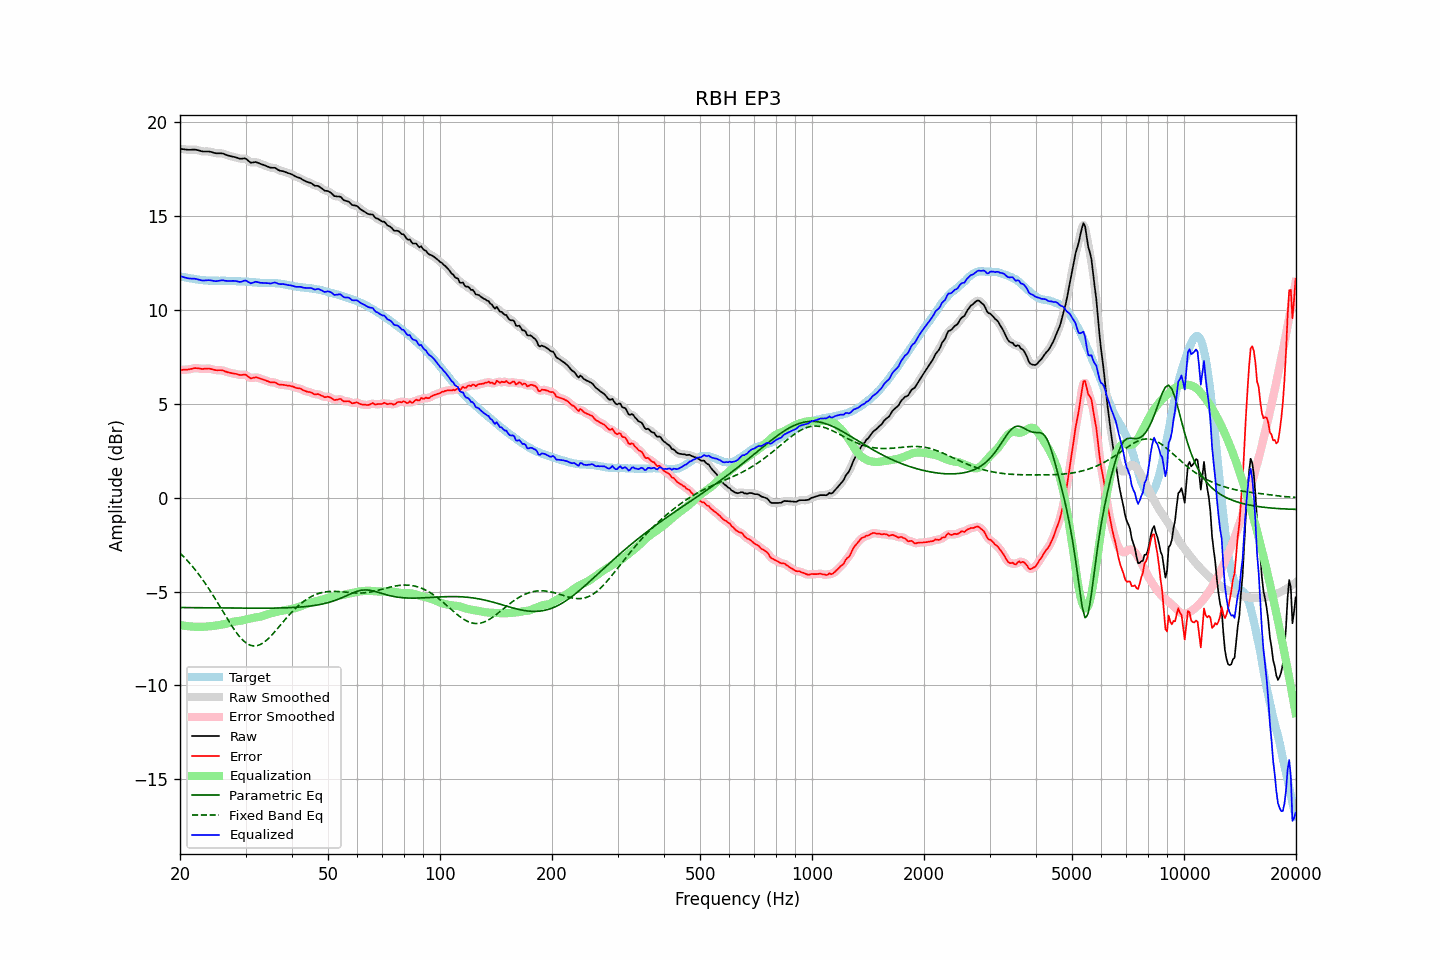

Source data for this figure (header and first rows):
frequency, raw, error, smoothed, error_smoothed, equalization, parametric_eq, fixed_band_eq, equalized_raw, equalized_smoothed, target
20.00, 18.59, 6.79, 18.59, 6.80, -6.78, -5.85, -2.95, 11.81, 11.81, 11.79
20.20, 18.58, 6.80, 18.58, 6.80, -6.80, -5.85, -3.04, 11.78, 11.78, 11.77
20.40, 18.57, 6.81, 18.57, 6.81, -6.81, -5.86, -3.12, 11.75, 11.75, 11.75
20.61, 18.56, 6.82, 18.56, 6.82, -6.83, -5.86, -3.21, 11.73, 11.73, 11.74
20.81, 18.55, 6.83, 18.55, 6.82, -6.84, -5.86, -3.30, 11.71, 11.71, 11.72
21.02, 18.54, 6.83, 18.54, 6.83, -6.85, -5.86, -3.40, 11.69, 11.69, 11.71
21.23, 18.54, 6.85, 18.54, 6.84, -6.86, -5.86, -3.49, 11.68, 11.68, 11.69
21.44, 18.54, 6.86, 18.54, 6.86, -6.87, -5.86, -3.59, 11.67, 11.67, 11.68
21.66, 18.55, 6.88, 18.54, 6.88, -6.87, -5.86, -3.69, 11.67, 11.67, 11.67
21.87, 18.55, 6.90, 18.54, 6.89, -6.88, -5.86, -3.80, 11.67, 11.66, 11.65
22.09, 18.54, 6.90, 18.54, 6.90, -6.88, -5.86, -3.90, 11.65, 11.65, 11.63
22.31, 18.52, 6.89, 18.52, 6.89, -6.88, -5.86, -4.01, 11.63, 11.63, 11.62
22.54, 18.50, 6.88, 18.49, 6.88, -6.88, -5.86, -4.12, 11.61, 11.61, 11.61
22.76, 18.47, 6.87, 18.47, 6.87, -6.88, -5.87, -4.24, 11.58, 11.59, 11.60
22.99, 18.45, 6.86, 18.45, 6.86, -6.88, -5.87, -4.36, 11.57, 11.57, 11.59
23.22, 18.45, 6.87, 18.44, 6.86, -6.88, -5.87, -4.48, 11.57, 11.57, 11.58
23.45, 18.45, 6.87, 18.45, 6.87, -6.87, -5.87, -4.60, 11.58, 11.58, 11.58
23.69, 18.45, 6.88, 18.45, 6.88, -6.86, -5.87, -4.73, 11.58, 11.58, 11.57
23.92, 18.45, 6.88, 18.44, 6.88, -6.86, -5.87, -4.86, 11.59, 11.58, 11.57
24.16, 18.43, 6.86, 18.43, 6.86, -6.85, -5.87, -4.99, 11.58, 11.58, 11.56
24.40, 18.41, 6.84, 18.40, 6.84, -6.84, -5.87, -5.13, 11.57, 11.56, 11.56
24.65, 18.38, 6.82, 18.38, 6.82, -6.83, -5.87, -5.26, 11.55, 11.55, 11.56
24.89, 18.36, 6.80, 18.36, 6.80, -6.82, -5.87, -5.40, 11.54, 11.54, 11.56
25.14, 18.35, 6.79, 18.35, 6.79, -6.81, -5.88, -5.54, 11.54, 11.54, 11.56
25.39, 18.35, 6.79, 18.35, 6.79, -6.79, -5.88, -5.68, 11.55, 11.55, 11.56
25.65, 18.35, 6.79, 18.35, 6.79, -6.78, -5.88, -5.82, 11.57, 11.57, 11.55
25.91, 18.35, 6.79, 18.34, 6.78, -6.76, -5.88, -5.97, 11.58, 11.58, 11.56
26.16, 18.33, 6.77, 18.32, 6.76, -6.75, -5.88, -6.11, 11.58, 11.57, 11.56
26.43, 18.29, 6.73, 18.29, 6.73, -6.73, -5.88, -6.25, 11.56, 11.56, 11.56
26.69, 18.26, 6.70, 18.26, 6.70, -6.71, -5.88, -6.39, 11.55, 11.55, 11.56
26.96, 18.23, 6.67, 18.23, 6.68, -6.69, -5.88, -6.53, 11.54, 11.54, 11.55
27.23, 18.21, 6.66, 18.21, 6.66, -6.66, -5.88, -6.67, 11.54, 11.54, 11.55
27.50, 18.19, 6.64, 18.19, 6.64, -6.64, -5.88, -6.80, 11.55, 11.55, 11.55
27.77, 18.17, 6.62, 18.17, 6.62, -6.62, -5.88, -6.93, 11.55, 11.55, 11.55
28.05, 18.15, 6.60, 18.15, 6.61, -6.60, -5.88, -7.06, 11.55, 11.55, 11.54
28.33, 18.13, 6.60, 18.12, 6.59, -6.59, -5.89, -7.18, 11.54, 11.53, 11.53
28.62, 18.10, 6.57, 18.09, 6.57, -6.58, -5.89, -7.29, 11.52, 11.51, 11.53
28.90, 18.07, 6.54, 18.07, 6.55, -6.57, -5.89, -7.40, 11.50, 11.50, 11.53
29.19, 18.06, 6.53, 18.06, 6.54, -6.56, -5.89, -7.50, 11.50, 11.51, 11.52
29.48, 18.07, 6.55, 18.07, 6.55, -6.53, -5.89, -7.58, 11.53, 11.54, 11.52
29.78, 18.08, 6.56, 18.07, 6.55, -6.51, -5.89, -7.67, 11.57, 11.56, 11.52
30.08, 18.06, 6.54, 18.04, 6.53, -6.49, -5.89, -7.73, 11.57, 11.56, 11.51
30.38, 17.99, 6.48, 17.99, 6.48, -6.47, -5.89, -7.79, 11.52, 11.52, 11.51
30.68, 17.92, 6.42, 17.92, 6.42, -6.45, -5.89, -7.83, 11.47, 11.47, 11.50
30.99, 17.85, 6.35, 17.87, 6.38, -6.43, -5.89, -7.87, 11.42, 11.44, 11.49
31.30, 17.86, 6.38, 17.86, 6.37, -6.41, -5.89, -7.89, 11.44, 11.45, 11.48
31.61, 17.87, 6.39, 17.86, 6.39, -6.39, -5.89, -7.90, 11.47, 11.47, 11.48
31.93, 17.89, 6.42, 17.87, 6.41, -6.38, -5.89, -7.90, 11.51, 11.49, 11.47
32.24, 17.86, 6.40, 17.86, 6.40, -6.37, -5.89, -7.89, 11.49, 11.49, 11.46
32.57, 17.83, 6.37, 17.83, 6.37, -6.36, -5.89, -7.86, 11.47, 11.47, 11.45
32.89, 17.79, 6.34, 17.79, 6.34, -6.34, -5.89, -7.82, 11.45, 11.45, 11.45
33.22, 17.76, 6.31, 17.76, 6.31, -6.32, -5.89, -7.77, 11.44, 11.44, 11.44
33.55, 17.73, 6.29, 17.73, 6.28, -6.29, -5.89, -7.72, 11.44, 11.44, 11.44
33.89, 17.70, 6.25, 17.69, 6.26, -6.26, -5.89, -7.65, 11.44, 11.44, 11.44
34.23, 17.66, 6.22, 17.66, 6.22, -6.23, -5.89, -7.58, 11.43, 11.43, 11.44
34.57, 17.63, 6.19, 17.62, 6.19, -6.20, -5.89, -7.50, 11.43, 11.42, 11.43
34.92, 17.59, 6.15, 17.59, 6.16, -6.18, -5.89, -7.42, 11.41, 11.42, 11.44
35.27, 17.58, 6.15, 17.58, 6.15, -6.15, -5.89, -7.33, 11.42, 11.43, 11.43
35.62, 17.58, 6.14, 17.58, 6.14, -6.13, -5.88, -7.24, 11.45, 11.45, 11.44
35.97, 17.58, 6.15, 17.56, 6.13, -6.11, -5.88, -7.14, 11.47, 11.45, 11.43
... 635 more rows
